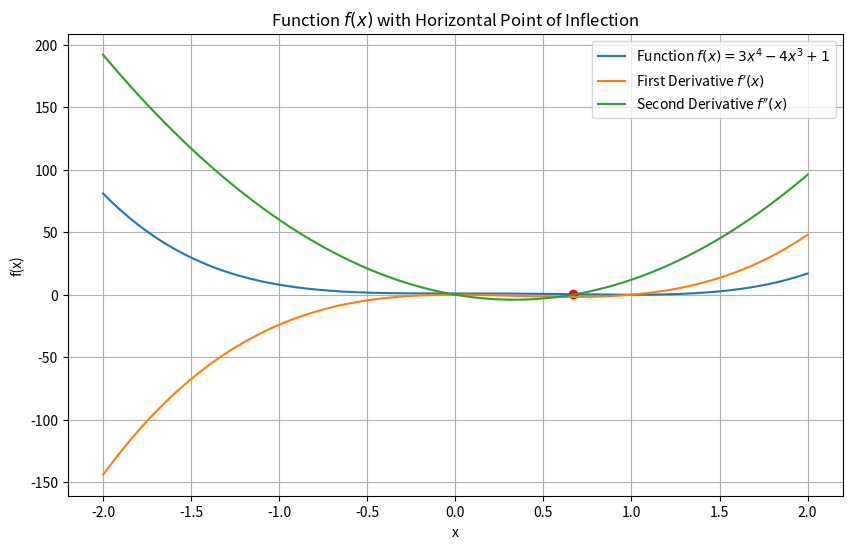

Write Python code to recreate this figure.
import numpy as np
import matplotlib.pyplot as plt

# Define the function and its derivatives to find the horizontal point of inflection
def f(x):
    return 3*x**4 - 4*x**3 + 1

def f_prime(x):
    return 12*x**3 - 12*x**2

def f_double_prime(x):
    return 36*x**2 - 24*x

# Create a range of x values
x = np.linspace(-2, 2, 400)
y = f(x)
y_prime = f_prime(x)
y_double_prime = f_double_prime(x)

# Find approximate point of inflection by finding where the second derivative is close to zero
# We take the absolute value since we are interested in the point where the second derivative changes sign
inflection_points = x[np.abs(y_double_prime) < 1e-2]

# Initialize the plot
plt.figure(figsize=(10, 6))

# Plot the function
plt.plot(x, y, label='Function $f(x) = 3x^4 - 4x^3 + 1$')

# Highlight the inflection points on the graph
for point in inflection_points:
    plt.plot(point, f(point), 'ro')  # 'ro' for red circle

# Plot the first and second derivatives
plt.plot(x, y_prime, label="First Derivative $f'(x)$")
plt.plot(x, y_double_prime, label="Second Derivative $f''(x)$")

# Add a legend
plt.legend()

# Add grid, title and labels
plt.grid(True)
plt.title('Function $f(x)$ with Horizontal Point of Inflection')
plt.xlabel('x')
plt.ylabel('f(x)')

# Show the plot
plt.savefig('plot2.pdf')

# Return the inflection point(s)
inflection_points, f(inflection_points)
